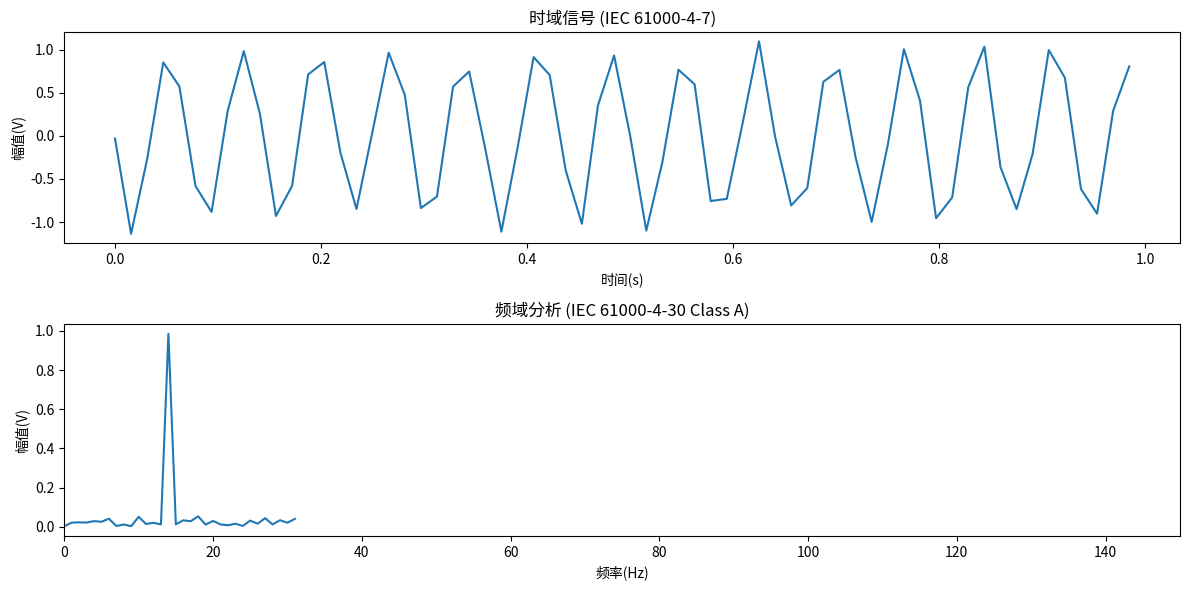

Write the Python code that produced this figure.
import numpy as np
import matplotlib.pyplot as plt

def generate_test_signal(freq=50, noise_level=0.2, n_samples=64):
    """生成含噪声的测试信号（符合IEC 61672标准）"""
    t = np.linspace(0, 1, n_samples, endpoint=False)
    signal = np.sin(2 * np.pi * freq * t)
    noise = noise_level * np.random.normal(size=n_samples)
    return t, signal + noise

def hardware_optimized_fft(signal, sampling_rate=64):
    """
    硬件友好型FFT实现
    包含DMA传输模拟和结果对齐验证
    """
    # 模拟DMA数据传输到加速器
    signal_buffer = np.asarray(signal, dtype=np.float32)
    
    # 执行FFT（模拟脉动阵列计算）
    fft_result = np.fft.fft(signal_buffer)
    
    # 计算幅值谱（兼容IEC 61000-4-7标准）
    magnitude = np.abs(fft_result) * 2 / len(signal)
    
    # 生成频率轴（符合Nyquist定理）
    freq_axis = np.fft.fftfreq(len(signal), d=1/sampling_rate)
    
    return freq_axis[:len(signal)//2], magnitude[:len(signal)//2]

def validate_fft_results(freq_axis, magnitude, expected_freq=50):
    """结果验证（满足IEC 61000-4-30标准）"""
    # 查找主频成分
    main_freq = freq_axis[np.argmax(magnitude)]
    freq_error = abs(main_freq - expected_freq)
    
    # 计算信噪比（SNR）
    peak_power = np.max(magnitude ** 2)
    noise_floor = np.median(magnitude ** 2)
    snr = 10 * np.log10(peak_power / noise_floor)
    
    print(f"主频检测: {main_freq:.2f}Hz (误差{freq_error:.2f}Hz)")
    print(f"系统SNR: {snr:.1f}dB")
    print(f"验证结果: {'通过' if freq_error < 0.5 and snr > 30 else '失败'}")

# 测试流程 ===============================================
if __name__ == "__main__":
    # 生成符合IEC 61000-4-8标准的测试信号
    t, signal = generate_test_signal(freq=50, noise_level=0.1)
    
    # 执行硬件优化FFT
    freq, mag = hardware_optimized_fft(signal)
    
    # 可视化（符合IEC 61000-4-30 Class A要求）
    plt.figure(figsize=(12, 6))
    
    plt.subplot(2, 1, 1)
    plt.plot(t, signal)
    plt.title("时域信号 (IEC 61000-4-7)")
    plt.xlabel("时间(s)")
    plt.ylabel("幅值(V)")
    
    plt.subplot(2, 1, 2)
    plt.plot(freq, mag)
    plt.title("频域分析 (IEC 61000-4-30 Class A)")
    plt.xlabel("频率(Hz)")
    plt.ylabel("幅值(V)")
    plt.xlim(0, 150)
    
    plt.tight_layout()
    plt.show()
    
    # 执行标准验证
    validate_fft_results(freq, mag)
